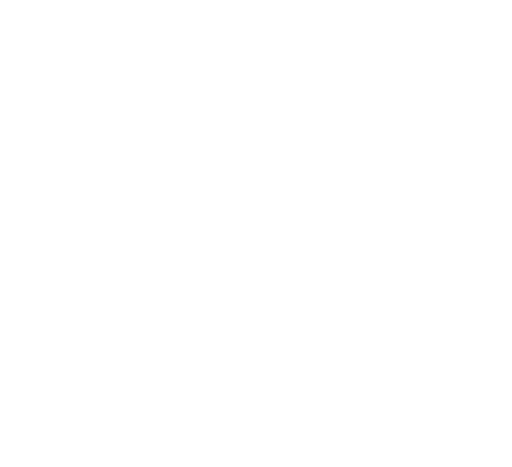
t = 0.00 s
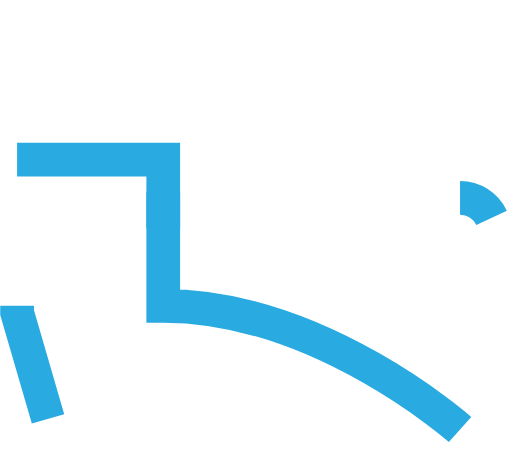
t = 0.35 s
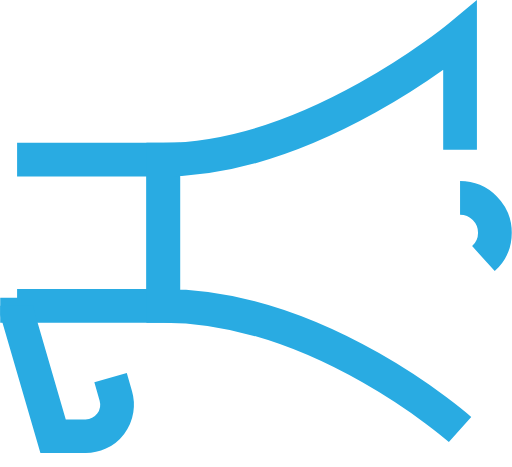
t = 0.70 s
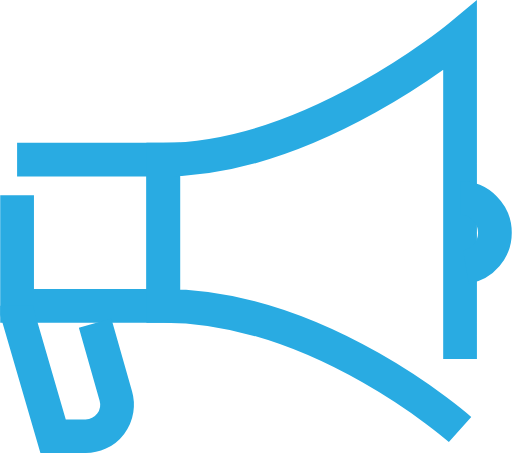
t = 1.05 s
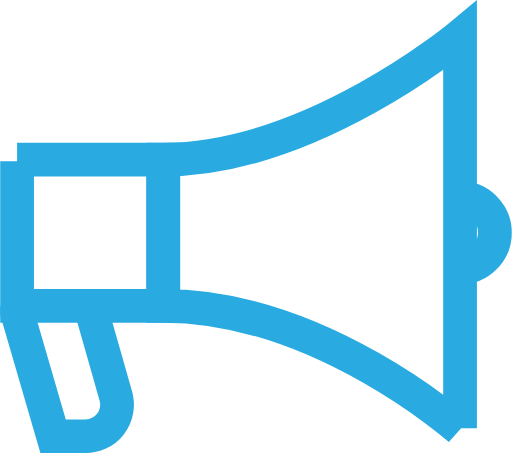
t = 1.40 s
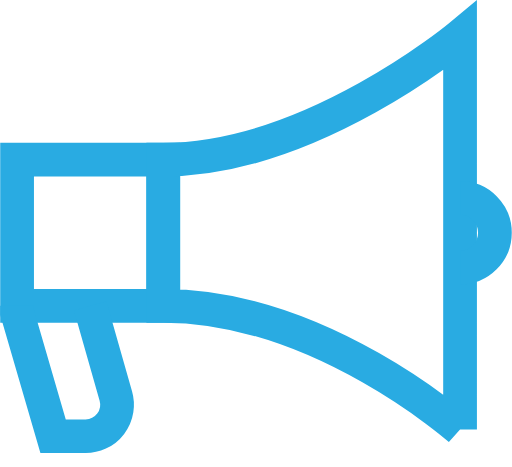
t = 1.50 s

The animated SVG that drew these frames (rendered in a browser with its animation timeline set to each time). Animation: 2 CSS @keyframes rules; one cycle of 1.50 s.

<svg id="638492e6-22e6-430a-a542-4b86e58b9a24" data-name="Layer 1" xmlns="http://www.w3.org/2000/svg" viewBox="0 0 227.5 207.69" style=""><title>digital-marketing</title><g id="bb7d2c64-e2ef-43d4-a4b4-898236905736" data-name="marketing"><path width="65" height="65" style="fill:none;stroke:#29abe2;stroke-miterlimit:10;stroke-width:15px" d="M7.5 71.01 L72.5 71.01 L72.5 136.01 L7.5 136.01 Z" class="oNFZlDvZ_0"></path><path d="M43.5,174.5v3l16,55H73.91a14,14,0,0,0,13.5-17.88L76,174.5" transform="translate(-36 -38.49)" style="fill:none;stroke:#29abe2;stroke-miterlimit:10;stroke-width:15px" class="oNFZlDvZ_1"></path><path d="M240.5,229.5s-62-55-132-55v-65c66,0,132-55,132-55Z" transform="translate(-36 -38.49)" style="fill:none;stroke:#29abe2;stroke-miterlimit:10;stroke-width:15px" class="oNFZlDvZ_2"></path><path d="M240.5,126.5a15.5,15.5,0,0,1,0,31" transform="translate(-36 -38.49)" style="fill:none;stroke:#29abe2;stroke-miterlimit:10;stroke-width:15px" class="oNFZlDvZ_3"></path></g><style data-made-with="vivus-instant">.oNFZlDvZ_0{stroke-dasharray:260 262;stroke-dashoffset:261;animation:oNFZlDvZ_draw 1500ms ease 0ms forwards;}.oNFZlDvZ_1{stroke-dasharray:143 145;stroke-dashoffset:144;animation:oNFZlDvZ_draw 1500ms ease 0ms forwards;}.oNFZlDvZ_2{stroke-dasharray:532 534;stroke-dashoffset:533;animation:oNFZlDvZ_draw 1500ms ease 0ms forwards;}.oNFZlDvZ_3{stroke-dasharray:49 51;stroke-dashoffset:50;animation:oNFZlDvZ_draw 1500ms ease 0ms forwards;}@keyframes oNFZlDvZ_draw{100%{stroke-dashoffset:0;}}@keyframes oNFZlDvZ_fade{0%{stroke-opacity:1;}92.98245614035088%{stroke-opacity:1;}100%{stroke-opacity:0;}}</style></svg>